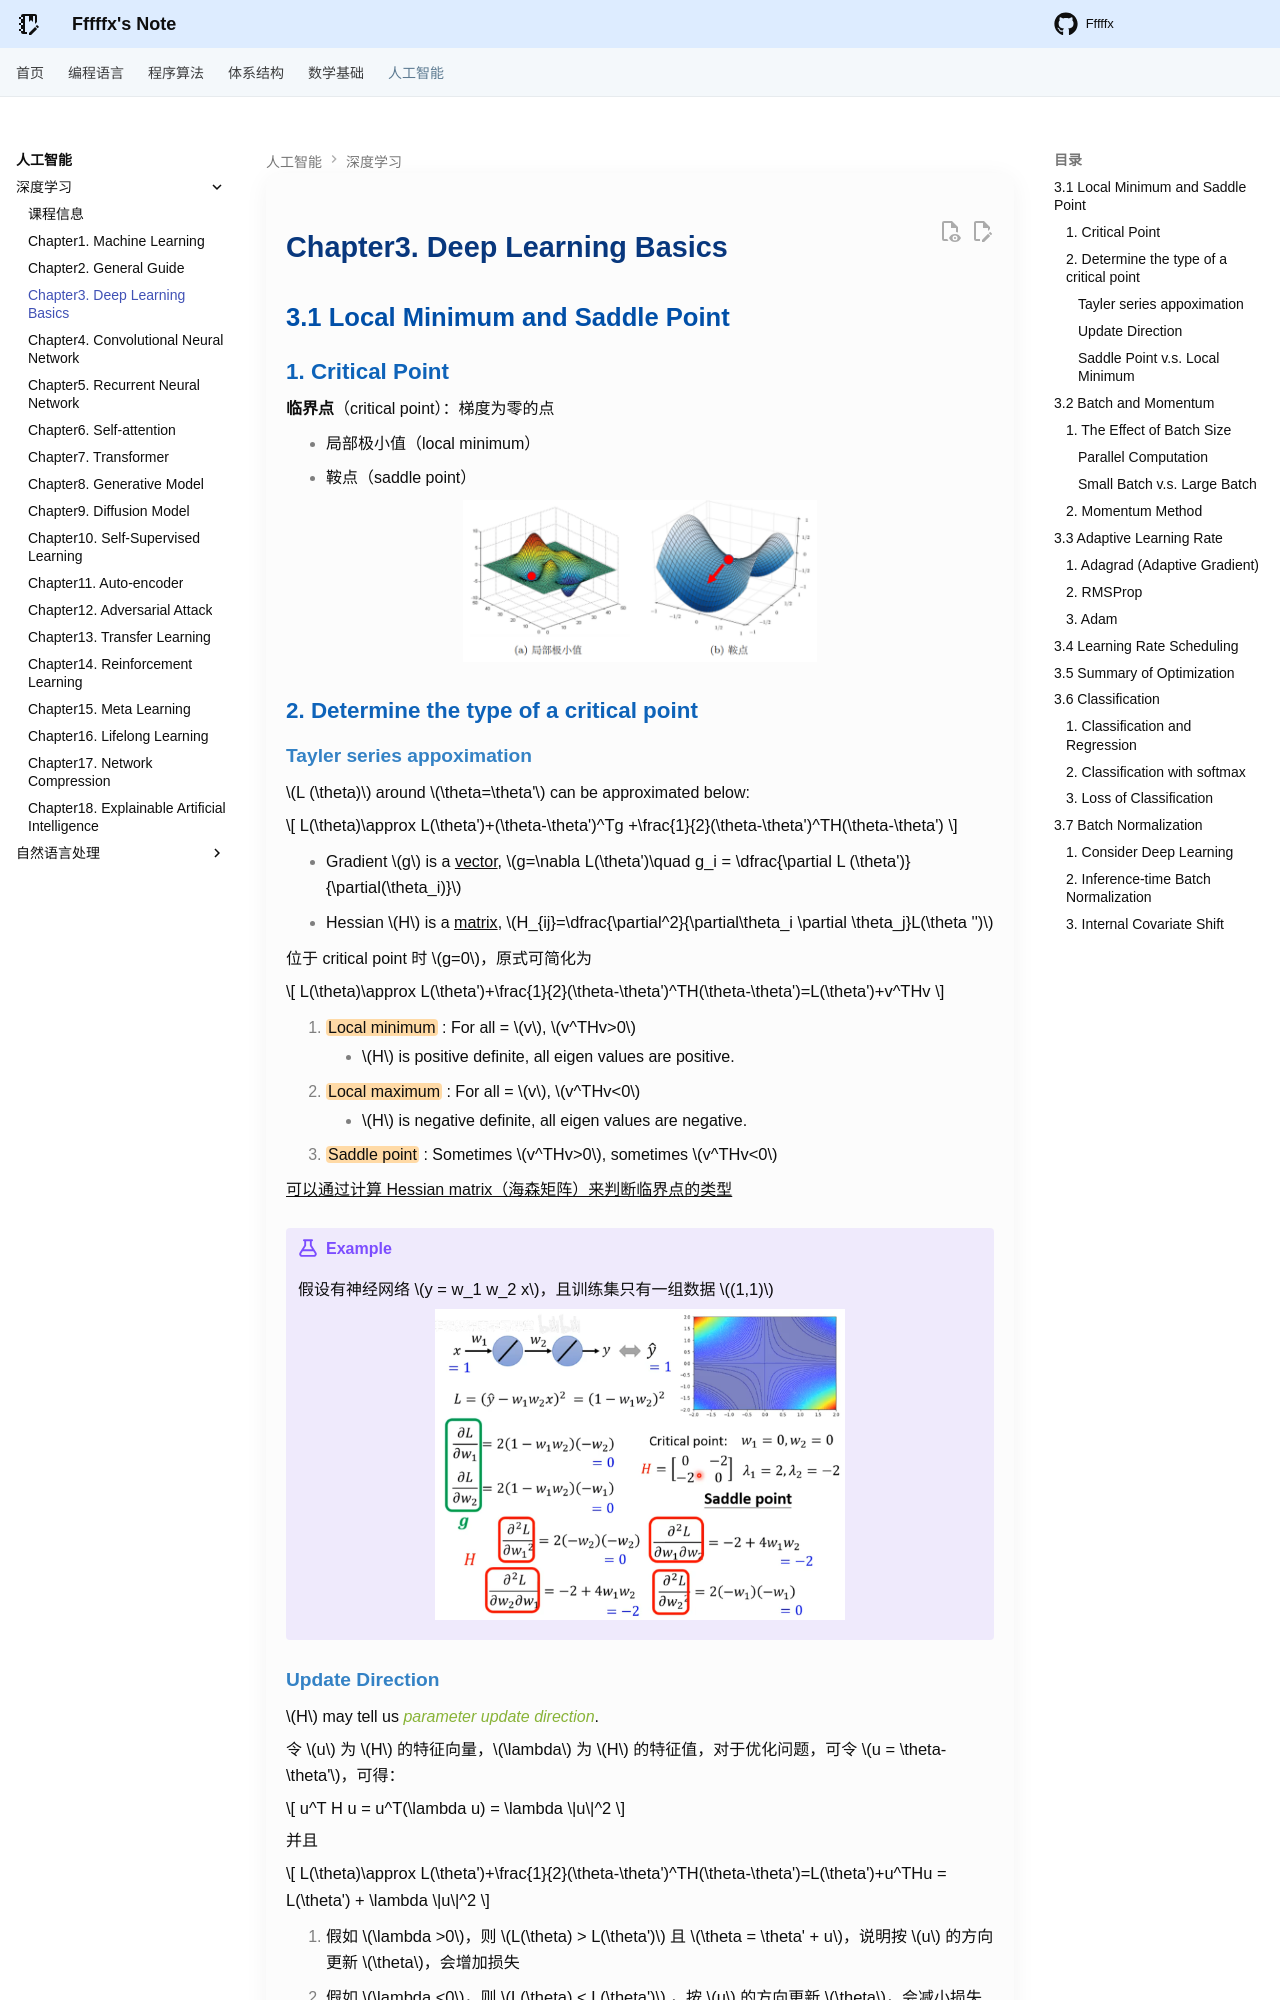

repository: Fffffx0618/PsyBlog · page: AI/DeepLearning/Chapter3.html · generator: mkdocs

# Chapter3. Deep Learning Basics

## 3.1 Local Minimum and Saddle Point

### 1. Critical Point

**临界点**（critical point）：梯度为零的点

- 局部极小值（local minimum）
- 鞍点（saddle point）

<div style="text-align: center"><img src="images/image-12.png" width="50%"></div>

### 2. Determine the type of a critical point

#### Tayler series appoximation

$L (\theta)$ around $\theta=\theta'$ can be approximated below: 

$$
L(\theta)\approx L(\theta')+(\theta-\theta')^Tg +\frac{1}{2}(\theta-\theta')^TH(\theta-\theta')
$$

- Gradient $g$ is a <u>vector</u>, $g=\nabla L(\theta')\quad g_i = \dfrac{\partial L (\theta')}{\partial(\theta_i)}$
- Hessian $H$ is a <u>matrix</u>, $H_{ij}=\dfrac{\partial^2}{\partial\theta_i \partial \theta_j}L(\theta '')$

位于 critical point 时 $g=0$，原式可简化为 

$$
L(\theta)\approx L(\theta')+\frac{1}{2}(\theta-\theta')^TH(\theta-\theta')=L(\theta')+v^THv
$$

1. ==Local minimum== : For all = $v$, $v^THv>0$ 
    - $H$ is positive definite, all eigen values are positive.
2. ==Local maximum== : For all = $v$, $v^THv<0$ 
    - $H$ is negative definite, all eigen values are negative.
3. ==Saddle point== : Sometimes $v^THv>0$, sometimes $v^THv<0$ 

<u>可以通过计算 Hessian matrix（海森矩阵）来判断临界点的类型</u>

!!! example

    假设有神经网络 $y = w_1 w_2 x$，且训练集只有一组数据 $(1,1)$

    <div style="text-align: center"><img src="images/image-13.png" width="60%"></div>
